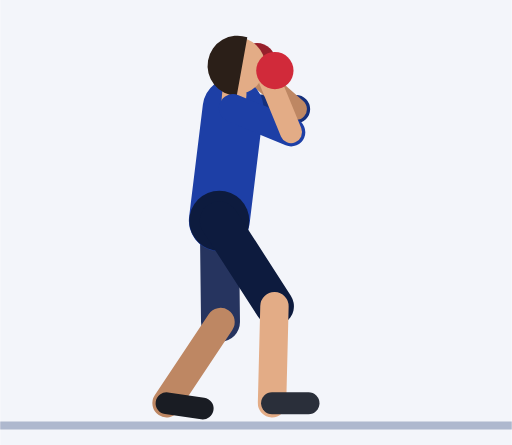
t = 0.00 s
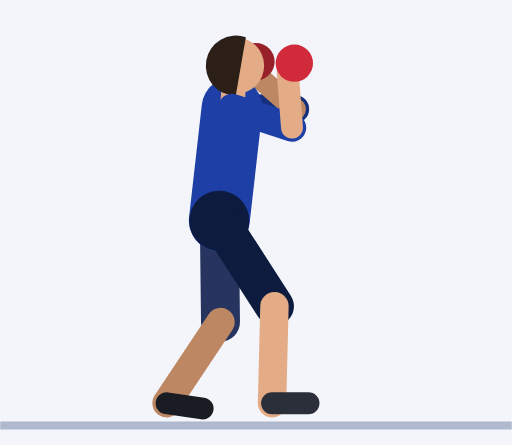
t = 0.45 s
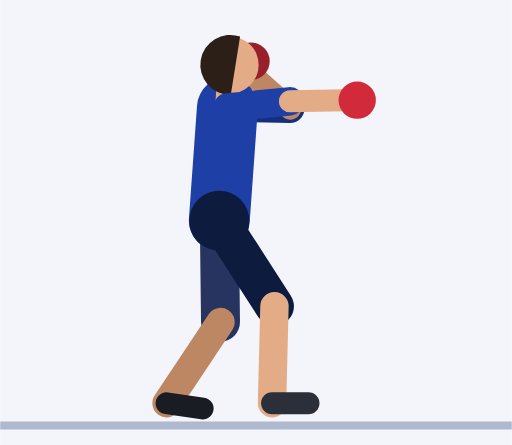
t = 0.92 s
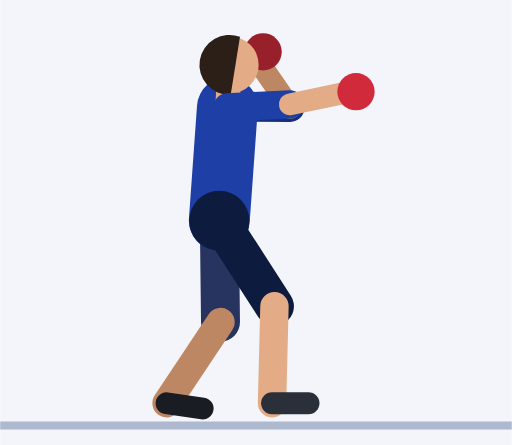
t = 1.35 s
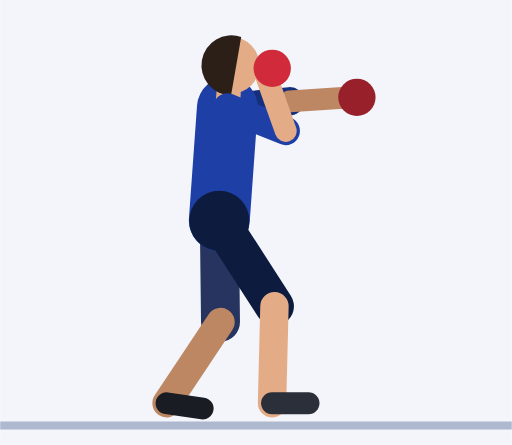
t = 1.81 s
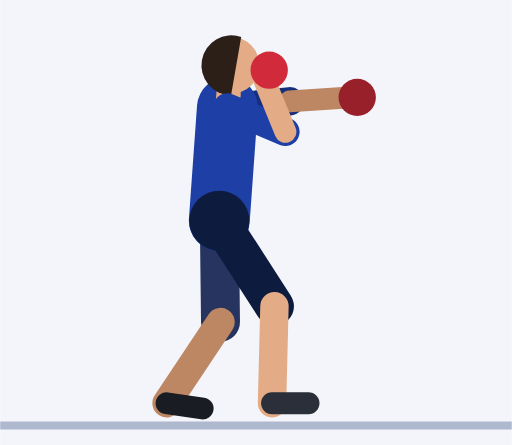
t = 2.21 s

The animated SVG that drew these frames (rendered in a browser with its animation timeline set to each time). Animation: 29 SMIL elements (animate=29); one cycle of 2.73 s, repeats indefinitely.

<svg xmlns="http://www.w3.org/2000/svg" viewBox="-54 -103.7 126.1 109.7"><rect x="-54" y="-103.7" width="126.1" height="109.7" fill="#F3F5FA"/><line x1="-54" y1="1.2" x2="72.1" y2="1.2" stroke="#AEB8CE" stroke-width="2"/><line x1="3.4" y1="-77" x2="18.9" y2="-76.8" stroke="#152F7C" stroke-width="7" stroke-linecap="round"><animate attributeName="x1" dur="2.73s" repeatCount="indefinite" values="3.4;3.4;3.4;3.4;3.4;3.4;3.2;3;2.8;2.6;2.3;2.1;2;2;2;2;2;2;2;2;2;2;2;2;2;2;2;2;2;2;2;2;2.1;2.3;2.6;2.8;3;3.2;3.4"/><animate attributeName="y1" dur="2.73s" repeatCount="indefinite" values="-77;-77;-77;-77;-77;-77;-77.1;-77.1;-77.1;-77.1;-77.2;-77.2;-77.2;-77.2;-77.2;-77.2;-77.2;-77.2;-77.2;-77.2;-77.2;-77.2;-77.2;-77.2;-77.2;-77.2;-77.2;-77.2;-77.2;-77.2;-77.2;-77.2;-77.2;-77.2;-77.1;-77.1;-77.1;-77.1;-77"/><animate attributeName="x2" dur="2.73s" repeatCount="indefinite" values="18.9;18.9;18.9;18.9;18.9;18.9;18.7;18.5;18.3;18.1;17.8;17.6;17.5;17.5;17.5;17.5;17.5;17.5;17.5;17.5;17.5;17.4;17.4;17.4;17.4;17.4;17.4;17.4;17.4;17.4;17.4;17.4;17.6;17.8;18;18.3;18.5;18.7;18.9"/><animate attributeName="y2" dur="2.73s" repeatCount="indefinite" values="-76.8;-76.8;-76.8;-76.8;-76.8;-76.8;-76.8;-76.8;-76.8;-76.9;-76.9;-76.9;-76.9;-76.9;-76.9;-76.9;-76.9;-76.9;-77;-77.2;-77.4;-77.7;-78;-78.3;-78.6;-78.7;-78.8;-78.8;-78.8;-78.8;-78.8;-78.7;-78.6;-78.3;-78;-77.6;-77.3;-77;-76.9"/></line><line x1="18.9" y1="-76.8" x2="8.4" y2="-86" stroke="#BE8763" stroke-width="5.4" stroke-linecap="round"><animate attributeName="x1" dur="2.73s" repeatCount="indefinite" values="18.9;18.9;18.9;18.9;18.9;18.9;18.7;18.5;18.3;18.1;17.8;17.6;17.5;17.5;17.5;17.5;17.5;17.5;17.5;17.5;17.5;17.4;17.4;17.4;17.4;17.4;17.4;17.4;17.4;17.4;17.4;17.4;17.6;17.8;18;18.3;18.5;18.7;18.9"/><animate attributeName="y1" dur="2.73s" repeatCount="indefinite" values="-76.8;-76.8;-76.8;-76.8;-76.8;-76.8;-76.8;-76.8;-76.8;-76.9;-76.9;-76.9;-76.9;-76.9;-76.9;-76.9;-76.9;-76.9;-77;-77.2;-77.4;-77.7;-78;-78.3;-78.6;-78.7;-78.8;-78.8;-78.8;-78.8;-78.8;-78.7;-78.6;-78.3;-78;-77.6;-77.3;-77;-76.9"/><animate attributeName="x2" dur="2.73s" repeatCount="indefinite" values="8.4;8.4;8.4;8.4;8.4;8.4;8.2;8;7.8;7.6;7.3;7.1;7;7;7;7;7;7;7.8;10.2;14.4;19.7;24.9;28.7;30.7;31.3;31.4;31.4;31.4;31.4;31.4;31.4;30.9;29.1;25.5;20.5;15.5;11.5;9.2"/><animate attributeName="y2" dur="2.73s" repeatCount="indefinite" values="-86;-86;-86;-86;-86;-86;-86.1;-86.1;-86.1;-86.1;-86.2;-86.2;-86.2;-86.2;-86.2;-86.2;-86.2;-86.2;-87.1;-89.1;-91.1;-91.5;-89.9;-86.5;-82.8;-79.9;-78.8;-78.8;-78.8;-78.8;-78.8;-79.9;-82.8;-86.5;-89.8;-91.5;-91;-89;-87"/></line><circle cx="9.3" cy="-88.5" r="4.6" fill="#97202B"><animate attributeName="cx" dur="2.73s" repeatCount="indefinite" values="9.3;9.3;9.3;9.3;9.3;9.3;9.1;8.9;8.7;8.5;8.2;8;7.9;7.8;7.8;7.8;7.8;7.8;8.7;11.5;16;21.7;27.2;31.2;33.3;33.9;34;34;34;34;34;34;33.5;31.6;27.8;22.5;17.1;12.8;10.2"/><animate attributeName="cy" dur="2.73s" repeatCount="indefinite" values="-88.5;-88.5;-88.5;-88.5;-88.5;-88.5;-88.5;-88.5;-88.6;-88.6;-88.6;-88.6;-88.6;-88.6;-88.6;-88.6;-88.6;-88.6;-89.5;-91.4;-93.1;-93.2;-91.1;-87.3;-83.2;-80;-78.8;-78.8;-78.8;-78.8;-78.8;-80;-83.2;-87.3;-91.1;-93.2;-93;-91.3;-89.4"/></circle><line x1="0" y1="-49.3" x2="0.3" y2="-24.3" stroke="#26345F" stroke-width="9.6" stroke-linecap="round"/><line x1="0.3" y1="-24.3" x2="-13" y2="-4.3" stroke="#BE8763" stroke-width="7" stroke-linecap="round"/><line x1="-13" y1="-4.3" x2="-4.1" y2="-3" stroke="#191C23" stroke-width="5.4" stroke-linecap="round"/><line x1="0" y1="-49.3" x2="3.4" y2="-77" stroke="#1D3FA6" stroke-width="15" stroke-linecap="round"><animate attributeName="x2" dur="2.73s" repeatCount="indefinite" values="3.4;3.4;3.4;3.4;3.4;3.4;3.2;3;2.8;2.6;2.3;2.1;2;2;2;2;2;2;2;2;2;2;2;2;2;2;2;2;2;2;2;2;2.1;2.3;2.6;2.8;3;3.2;3.4"/><animate attributeName="y2" dur="2.73s" repeatCount="indefinite" values="-77;-77;-77;-77;-77;-77;-77.1;-77.1;-77.1;-77.1;-77.2;-77.2;-77.2;-77.2;-77.2;-77.2;-77.2;-77.2;-77.2;-77.2;-77.2;-77.2;-77.2;-77.2;-77.2;-77.2;-77.2;-77.2;-77.2;-77.2;-77.2;-77.2;-77.2;-77.2;-77.1;-77.1;-77.1;-77.1;-77"/></line><circle cx="0" cy="-49.3" r="7.4" fill="#0D1B3E"/><line x1="3.4" y1="-77" x2="3.7" y2="-80.5" stroke="#E3AC86" stroke-width="6" stroke-linecap="round"><animate attributeName="x1" dur="2.73s" repeatCount="indefinite" values="3.4;3.4;3.4;3.4;3.4;3.4;3.2;3;2.8;2.6;2.3;2.1;2;2;2;2;2;2;2;2;2;2;2;2;2;2;2;2;2;2;2;2;2.1;2.3;2.6;2.8;3;3.2;3.4"/><animate attributeName="y1" dur="2.73s" repeatCount="indefinite" values="-77;-77;-77;-77;-77;-77;-77.1;-77.1;-77.1;-77.1;-77.2;-77.2;-77.2;-77.2;-77.2;-77.2;-77.2;-77.2;-77.2;-77.2;-77.2;-77.2;-77.2;-77.2;-77.2;-77.2;-77.2;-77.2;-77.2;-77.2;-77.2;-77.2;-77.2;-77.2;-77.1;-77.1;-77.1;-77.1;-77"/><animate attributeName="x2" dur="2.73s" repeatCount="indefinite" values="3.7;3.7;3.7;3.7;3.7;3.7;3.5;3.3;3.1;2.8;2.6;2.4;2.2;2.2;2.2;2.2;2.2;2.2;2.2;2.2;2.2;2.2;2.2;2.2;2.3;2.3;2.3;2.3;2.3;2.3;2.3;2.3;2.4;2.6;2.9;3.1;3.3;3.5;3.7"/><animate attributeName="y2" dur="2.73s" repeatCount="indefinite" values="-80.5;-80.5;-80.5;-80.5;-80.5;-80.5;-80.6;-80.6;-80.6;-80.6;-80.6;-80.7;-80.7;-80.7;-80.7;-80.7;-80.7;-80.7;-80.7;-80.7;-80.7;-80.7;-80.7;-80.7;-80.7;-80.7;-80.7;-80.7;-80.7;-80.7;-80.7;-80.7;-80.7;-80.6;-80.6;-80.6;-80.6;-80.6;-80.5"/></line><circle cx="4.3" cy="-87.5" r="7" fill="#E3AC86"><animate attributeName="cx" dur="2.73s" repeatCount="indefinite" values="4.3;4.3;4.3;4.3;4.3;4.3;4.1;3.9;3.6;3.4;3.1;2.9;2.7;2.7;2.7;2.7;2.7;2.7;2.7;2.7;2.7;2.8;2.8;2.8;2.8;2.9;2.9;2.9;2.9;2.9;2.9;2.9;3.1;3.2;3.5;3.7;3.9;4.1;4.3"/><animate attributeName="cy" dur="2.73s" repeatCount="indefinite" values="-87.5;-87.5;-87.5;-87.5;-87.5;-87.5;-87.5;-87.6;-87.6;-87.6;-87.6;-87.6;-87.7;-87.7;-87.7;-87.7;-87.7;-87.7;-87.7;-87.7;-87.7;-87.7;-87.7;-87.6;-87.6;-87.6;-87.6;-87.6;-87.6;-87.6;-87.6;-87.6;-87.6;-87.6;-87.6;-87.6;-87.5;-87.5;-87.5"/></circle><path d="M6.9 -94.5 A7.4 7.4 0 1 0 4.3 -80.1 Z" fill="#2B1F18"><animate attributeName="d" dur="2.73s" repeatCount="indefinite" values="M6.9 -94.5 A7.4 7.4 0 1 0 4.3 -80.1 Z;M6.9 -94.5 A7.4 7.4 0 1 0 4.3 -80.1 Z;M6.9 -94.5 A7.4 7.4 0 1 0 4.3 -80.1 Z;M6.9 -94.5 A7.4 7.4 0 1 0 4.3 -80.1 Z;M6.9 -94.5 A7.4 7.4 0 1 0 4.3 -80.1 Z;M6.8 -94.5 A7.4 7.4 0 1 0 4.3 -80.1 Z;M6.6 -94.5 A7.4 7.4 0 1 0 4.1 -80.1 Z;M6.4 -94.5 A7.4 7.4 0 1 0 3.9 -80.2 Z;M6.1 -94.6 A7.4 7.4 0 1 0 3.7 -80.2 Z;M5.8 -94.6 A7.4 7.4 0 1 0 3.4 -80.2 Z;M5.6 -94.6 A7.4 7.4 0 1 0 3.2 -80.2 Z;M5.3 -94.6 A7.4 7.4 0 1 0 3 -80.2 Z;M5.2 -94.7 A7.4 7.4 0 1 0 2.9 -80.3 Z;M5.1 -94.7 A7.4 7.4 0 1 0 2.8 -80.3 Z;M5.1 -94.7 A7.4 7.4 0 1 0 2.8 -80.3 Z;M5.1 -94.7 A7.4 7.4 0 1 0 2.8 -80.3 Z;M5.1 -94.7 A7.4 7.4 0 1 0 2.8 -80.3 Z;M5.1 -94.7 A7.4 7.4 0 1 0 2.8 -80.3 Z;M5.1 -94.7 A7.4 7.4 0 1 0 2.8 -80.3 Z;M5.1 -94.6 A7.4 7.4 0 1 0 2.8 -80.3 Z;M5.2 -94.6 A7.4 7.4 0 1 0 2.8 -80.3 Z;M5.2 -94.6 A7.4 7.4 0 1 0 2.8 -80.3 Z;M5.3 -94.6 A7.4 7.4 0 1 0 2.8 -80.3 Z;M5.3 -94.6 A7.4 7.4 0 1 0 2.9 -80.2 Z;M5.4 -94.6 A7.4 7.4 0 1 0 2.9 -80.2 Z;M5.4 -94.6 A7.4 7.4 0 1 0 2.9 -80.2 Z;M5.4 -94.6 A7.4 7.4 0 1 0 2.9 -80.2 Z;M5.4 -94.6 A7.4 7.4 0 1 0 2.9 -80.2 Z;M5.4 -94.6 A7.4 7.4 0 1 0 2.9 -80.2 Z;M5.4 -94.6 A7.4 7.4 0 1 0 2.9 -80.2 Z;M5.4 -94.6 A7.4 7.4 0 1 0 2.9 -80.2 Z;M5.4 -94.6 A7.4 7.4 0 1 0 2.9 -80.2 Z;M5.6 -94.6 A7.4 7.4 0 1 0 3.1 -80.2 Z;M5.8 -94.6 A7.4 7.4 0 1 0 3.2 -80.2 Z;M6 -94.5 A7.4 7.4 0 1 0 3.5 -80.2 Z;M6.3 -94.5 A7.4 7.4 0 1 0 3.7 -80.2 Z;M6.5 -94.5 A7.4 7.4 0 1 0 3.9 -80.1 Z;M6.7 -94.5 A7.4 7.4 0 1 0 4.1 -80.1 Z;M6.8 -94.5 A7.4 7.4 0 1 0 4.3 -80.1 Z"/></path><line x1="0" y1="-49.3" x2="13.6" y2="-28.2" stroke="#0D1B3E" stroke-width="9.6" stroke-linecap="round"/><line x1="13.6" y1="-28.2" x2="13" y2="-4.3" stroke="#E3AC86" stroke-width="7" stroke-linecap="round"/><line x1="13" y1="-4.3" x2="22" y2="-4.3" stroke="#2A2F3A" stroke-width="5.4" stroke-linecap="round"/><line x1="3.4" y1="-77" x2="17.7" y2="-71.1" stroke="#1D3FA6" stroke-width="7" stroke-linecap="round"><animate attributeName="x1" dur="2.73s" repeatCount="indefinite" values="3.4;3.4;3.4;3.4;3.4;3.4;3.2;3;2.8;2.6;2.3;2.1;2;2;2;2;2;2;2;2;2;2;2;2;2;2;2;2;2;2;2;2;2.1;2.3;2.6;2.8;3;3.2;3.4"/><animate attributeName="y1" dur="2.73s" repeatCount="indefinite" values="-77;-77;-77;-77;-77;-77;-77.1;-77.1;-77.1;-77.1;-77.2;-77.2;-77.2;-77.2;-77.2;-77.2;-77.2;-77.2;-77.2;-77.2;-77.2;-77.2;-77.2;-77.2;-77.2;-77.2;-77.2;-77.2;-77.2;-77.2;-77.2;-77.2;-77.2;-77.2;-77.1;-77.1;-77.1;-77.1;-77"/><animate attributeName="x2" dur="2.73s" repeatCount="indefinite" values="17.7;17.7;17.7;17.7;17.7;17.8;17.9;18;18;18;17.8;17.6;17.4;17.4;17.4;17.4;17.4;17.4;17.4;17.4;17.4;17.4;17.2;16.9;16.6;16.4;16.3;16.3;16.3;16.3;16.3;16.3;16.4;16.6;16.9;17.1;17.3;17.5;17.7"/><animate attributeName="y2" dur="2.73s" repeatCount="indefinite" values="-71.1;-71.1;-71.1;-71.1;-71.1;-71.3;-72;-73;-74.2;-75.5;-76.8;-77.8;-78.5;-78.8;-78.8;-78.8;-78.8;-78.8;-78.5;-77.8;-76.8;-75.6;-74.3;-73.1;-72.1;-71.5;-71.2;-71.2;-71.2;-71.2;-71.2;-71.2;-71.2;-71.2;-71.2;-71.2;-71.1;-71.1;-71.1"/></line><line x1="17.7" y1="-71.1" x2="12.4" y2="-84" stroke="#E3AC86" stroke-width="5.4" stroke-linecap="round"><animate attributeName="x1" dur="2.73s" repeatCount="indefinite" values="17.7;17.7;17.7;17.7;17.7;17.8;17.9;18;18;18;17.8;17.6;17.4;17.4;17.4;17.4;17.4;17.4;17.4;17.4;17.4;17.4;17.2;16.9;16.6;16.4;16.3;16.3;16.3;16.3;16.3;16.3;16.4;16.6;16.9;17.1;17.3;17.5;17.7"/><animate attributeName="y1" dur="2.73s" repeatCount="indefinite" values="-71.1;-71.1;-71.1;-71.1;-71.1;-71.3;-72;-73;-74.2;-75.5;-76.8;-77.8;-78.5;-78.8;-78.8;-78.8;-78.8;-78.8;-78.5;-77.8;-76.8;-75.6;-74.3;-73.1;-72.1;-71.5;-71.2;-71.2;-71.2;-71.2;-71.2;-71.2;-71.2;-71.2;-71.2;-71.2;-71.1;-71.1;-71.1"/><animate attributeName="x2" dur="2.73s" repeatCount="indefinite" values="12.4;12.4;12.4;12.4;12.4;13.3;15.9;19.7;23.9;27.6;30.1;31.2;31.4;31.4;31.4;31.4;31.4;31.4;31.4;31;29.7;26.9;23;18.6;14.6;11.9;11;11;11;11;11;11;11.1;11.3;11.6;11.8;12;12.2;12.4"/><animate attributeName="y2" dur="2.73s" repeatCount="indefinite" values="-84;-84;-84;-84;-84;-84.6;-85.9;-86.9;-87;-85.7;-83.6;-81.2;-79.5;-78.8;-78.8;-78.8;-78.8;-78.8;-79.5;-81.3;-83.6;-85.8;-87.1;-87;-86;-84.8;-84.2;-84.2;-84.2;-84.2;-84.2;-84.2;-84.2;-84.2;-84.1;-84.1;-84.1;-84.1;-84"/></line><circle cx="13.7" cy="-86.3" r="4.6" fill="#D12A3A"><animate attributeName="cx" dur="2.73s" repeatCount="indefinite" values="13.7;13.7;13.7;13.7;13.7;14.7;17.5;21.5;26;29.9;32.6;33.8;34;34;34;34;34;34;34;33.6;32.2;29.3;25.1;20.4;16.2;13.3;12.3;12.3;12.3;12.3;12.3;12.3;12.4;12.6;12.9;13.1;13.3;13.5;13.7"/><animate attributeName="cy" dur="2.73s" repeatCount="indefinite" values="-86.3;-86.3;-86.3;-86.3;-86.3;-86.8;-87.9;-88.8;-88.5;-86.8;-84.3;-81.6;-79.6;-78.8;-78.8;-78.8;-78.8;-78.8;-79.6;-81.6;-84.3;-86.9;-88.5;-88.8;-88.1;-87;-86.4;-86.4;-86.4;-86.4;-86.4;-86.4;-86.4;-86.4;-86.4;-86.4;-86.3;-86.3;-86.3"/></circle></svg>
